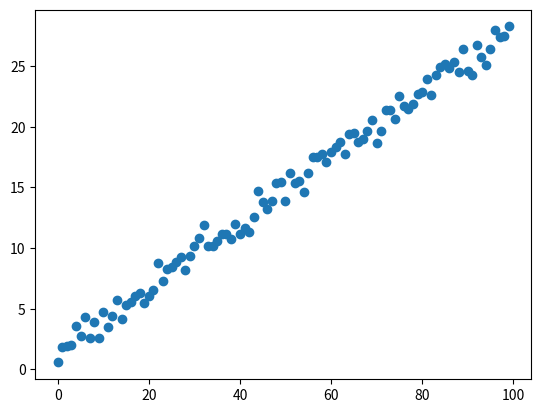

Here is the Python script that generated this plot:
import numpy as np

slope = 0.269
yinter = 1.35

n = 100

error = np.random.normal(scale=0.8, size=n)

x_val = np.arange(n)
y_val = x_val * slope + yinter

y_val_error = y_val + error

arr = np.stack((x_val, y_val_error))

import matplotlib.pyplot as plt

plt.scatter(x_val, y_val_error)
plt.show()

np.save(open("challenge_data.npy", "wb"), arr)
